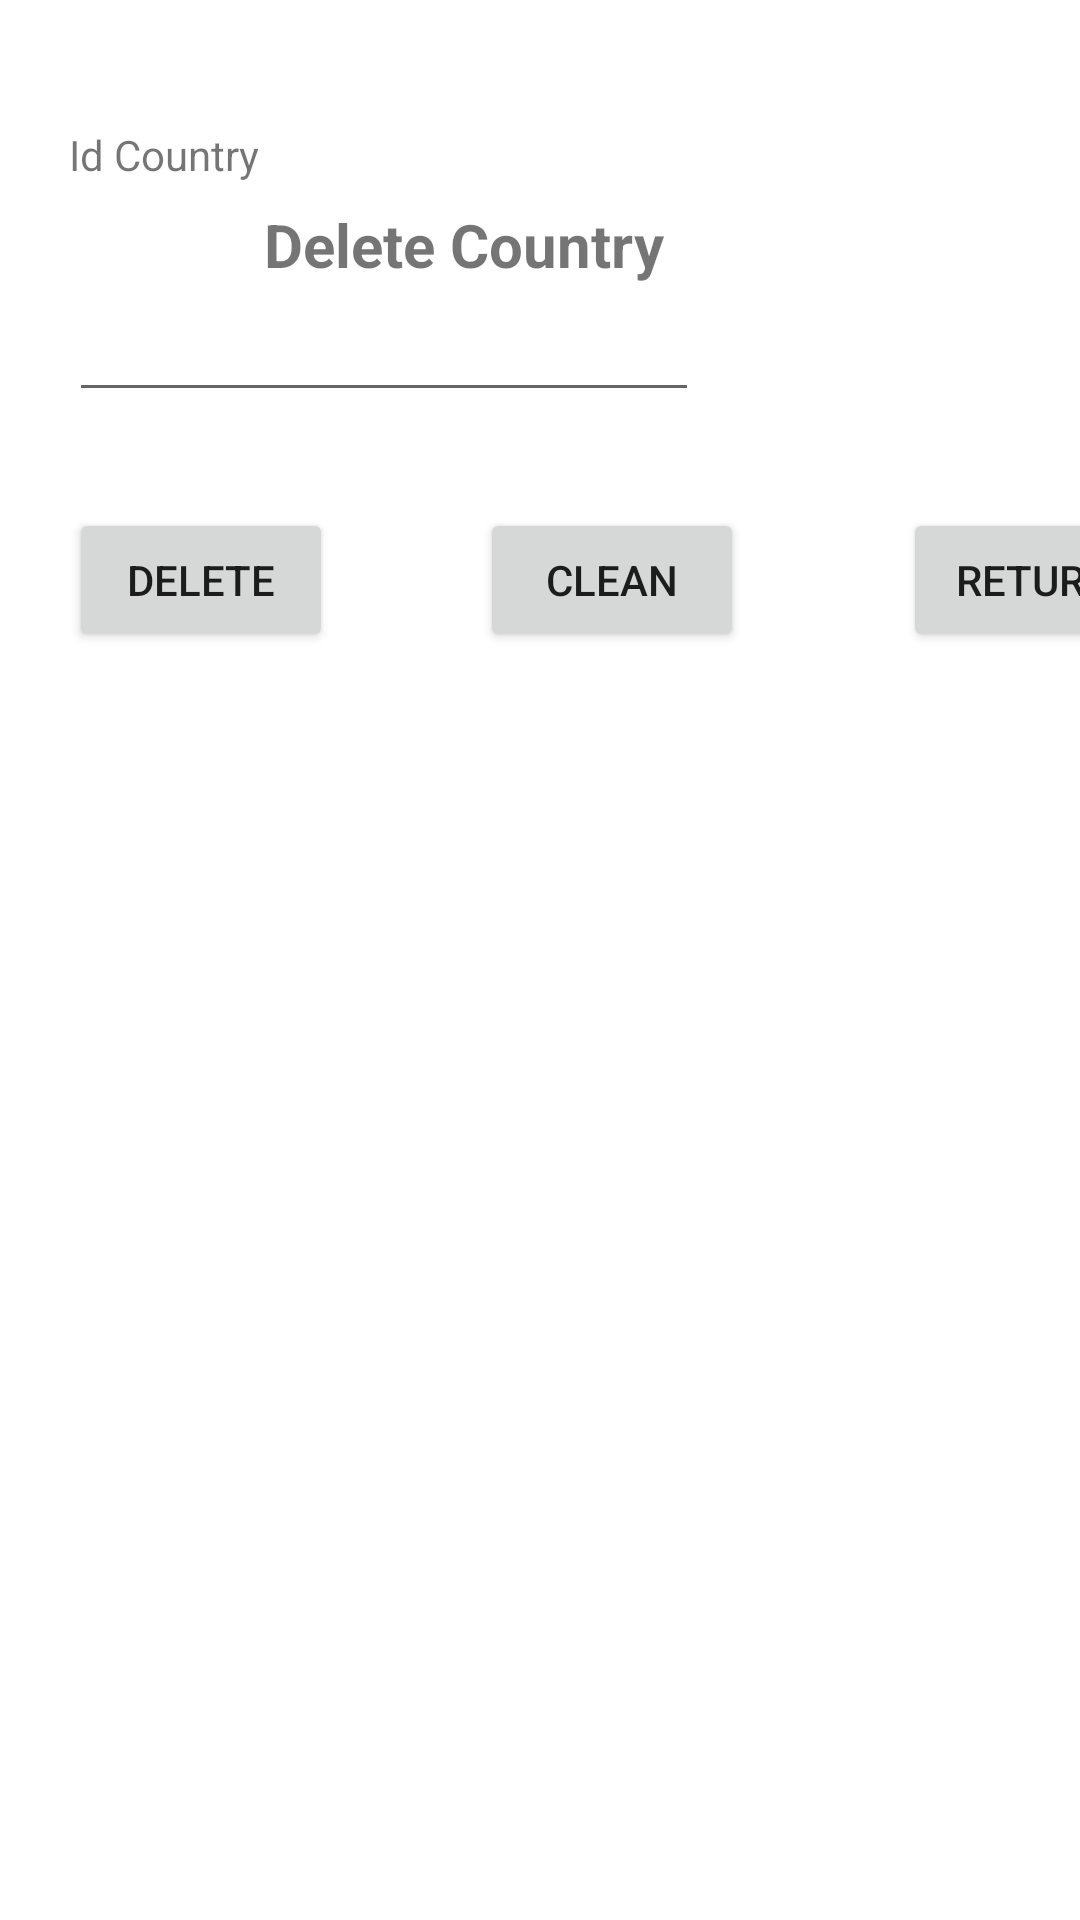

Produce the Android XML layout that renders to this screen, including the resource entries it uses.
<!-- AndroidManifest.xml: application theme Theme.ProyectoFinal_TBD_ABCC_Android -->
<!-- res/layout/acivity_bajas.xml -->
<?xml version="1.0" encoding="utf-8"?>
<androidx.constraintlayout.widget.ConstraintLayout xmlns:android="http://schemas.android.com/apk/res/android"
    xmlns:app="http://schemas.android.com/apk/res-auto"
    xmlns:tools="http://schemas.android.com/tools"
    android:layout_width="match_parent"
    android:layout_height="match_parent">

    <ImageView
        android:id="@+id/imageView4"
        android:layout_width="wrap_content"
        android:layout_height="wrap_content"
        android:layout_marginStart="16dp"
        android:layout_marginTop="16dp"
        app:layout_constraintStart_toStartOf="parent"
        app:layout_constraintTop_toTopOf="parent"
        app:srcCompat="@drawable/_425553" />

    <TextView
        android:id="@+id/textView7"
        android:layout_width="wrap_content"
        android:layout_height="wrap_content"
        android:layout_marginStart="72dp"
        android:layout_marginTop="68dp"
        android:text="Delete Country"
        android:textSize="20sp"
        android:textStyle="bold"
        app:layout_constraintStart_toEndOf="@+id/imageView4"
        app:layout_constraintTop_toTopOf="parent" />

    <TextView
        android:id="@+id/textView8"
        android:layout_width="wrap_content"
        android:layout_height="wrap_content"
        android:layout_marginStart="23dp"
        android:layout_marginTop="26dp"
        android:text="Id Country"
        app:layout_constraintStart_toStartOf="parent"
        app:layout_constraintTop_toBottomOf="@+id/imageView4" />

    <EditText
        android:id="@+id/editTextNumber"
        android:layout_width="wrap_content"
        android:layout_height="wrap_content"
        android:layout_marginStart="23dp"
        android:layout_marginTop="35dp"
        android:ems="10"
        android:inputType="number"
        app:layout_constraintStart_toStartOf="parent"
        app:layout_constraintTop_toBottomOf="@+id/textView8" />

    <Button
        android:id="@+id/btnDelete"
        android:layout_width="wrap_content"
        android:layout_height="wrap_content"
        android:layout_marginStart="23dp"
        android:layout_marginTop="32dp"
        android:text="Delete"
        app:layout_constraintStart_toStartOf="parent"
        app:layout_constraintTop_toBottomOf="@+id/editTextNumber" />

    <Button
        android:id="@+id/btnClean2"
        android:layout_width="wrap_content"
        android:layout_height="wrap_content"
        android:layout_marginStart="49dp"
        android:layout_marginTop="32dp"
        android:text="Clean"
        app:layout_constraintStart_toEndOf="@+id/btnDelete"
        app:layout_constraintTop_toBottomOf="@+id/editTextNumber" />

    <Button
        android:id="@+id/btnReturn2"
        android:layout_width="wrap_content"
        android:layout_height="wrap_content"
        android:layout_marginStart="53dp"
        android:layout_marginTop="32dp"
        android:text="Return"
        app:layout_constraintStart_toEndOf="@+id/btnClean2"
        app:layout_constraintTop_toBottomOf="@+id/editTextNumber" />
</androidx.constraintlayout.widget.ConstraintLayout>
<!-- resources referenced by this layout -->
<resources>
  <style name="Theme.ProyectoFinal_TBD_ABCC_Android" parent="Theme.MaterialComponents.DayNight.DarkActionBar">
          
          <item name="colorPrimary">@color/purple_500</item>
          <item name="colorPrimaryVariant">@color/purple_700</item>
          <item name="colorOnPrimary">@color/white</item>
          
          <item name="colorSecondary">@color/teal_200</item>
          <item name="colorSecondaryVariant">@color/teal_700</item>
          <item name="colorOnSecondary">@color/black</item>
          
          <item name="android:statusBarColor" tools:targetApi="l">?attr/colorPrimaryVariant</item>
          
      </style>
  <!-- not gathered from this repository: default colours our renderer supplied (Android Studio template values) -->
  <color name="purple_500">#FF6200EE</color>
  <color name="purple_700">#FF3700B3</color>
  <color name="teal_200">#FF03DAC5</color>
  <color name="teal_700">#FF018786</color>
  <color name="black">#FF000000</color>
  <color name="white">#FFFFFFFF</color>
</resources>
